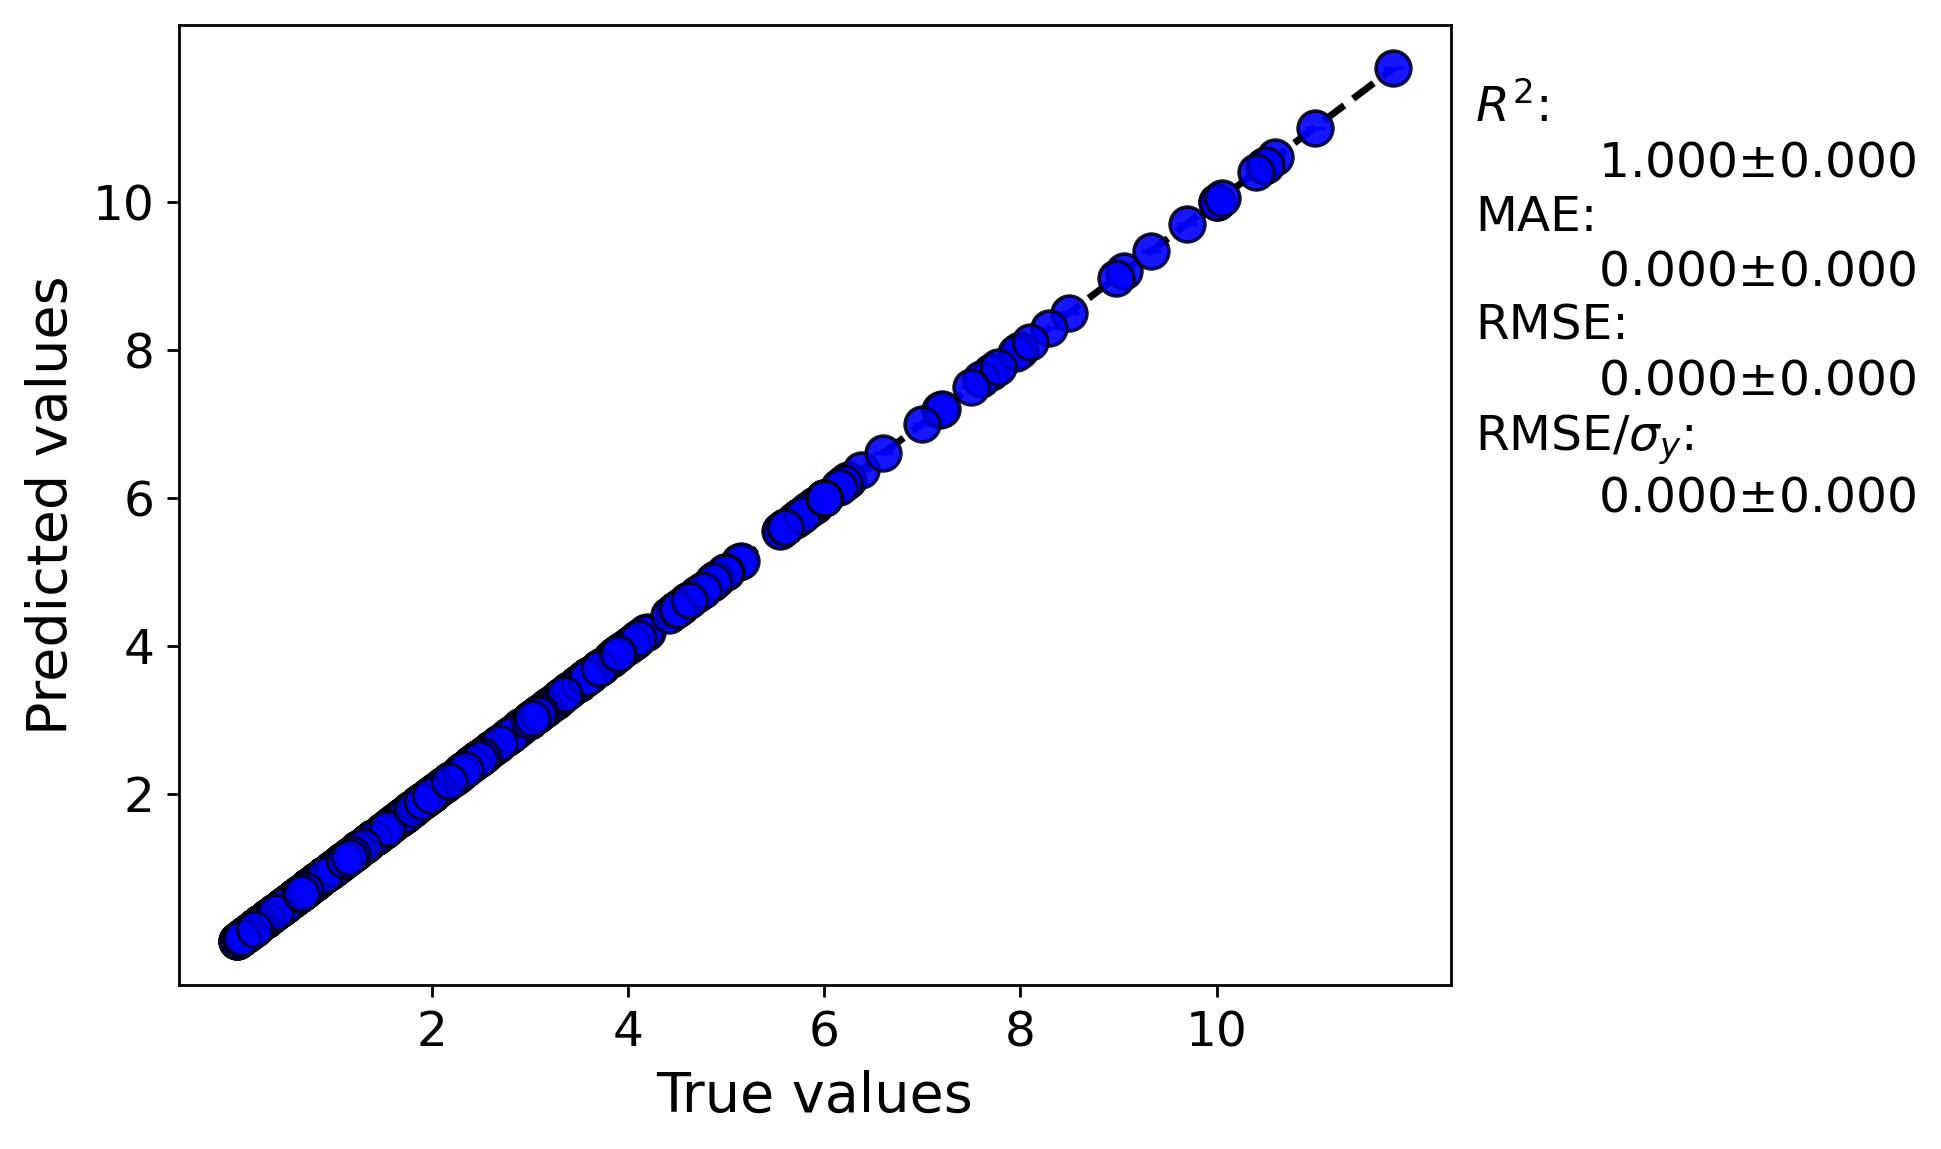

The table this chart was drawn from, first rows:
y true, average predicted values, error bar values
3.485, 3.485, 0.0
4.19, 4.19, 0.0
3.9, 3.9, 0.0
0.85, 0.85, 0.0
0.95, 0.95, 0.0
0.13, 0.13, 0.0
0.064, 0.064, 0.0
2.5, 2.5, 0.0
0.82, 0.82, 0.0
0.4, 0.4, 0.0
5.74, 5.74, 0.0
2.45, 2.45, 0.0
1.919, 1.919, 0.0
9.7, 9.7, 0.0
2.5, 2.5, 0.0
1.2, 1.2, 0.0
2.6, 2.6, 0.0
4.0, 4.0, 0.0
2.43, 2.43, 0.0
2.48, 2.48, 0.0
1.77, 1.77, 0.0
0.48, 0.48, 0.0
2.4, 2.4, 0.0
8.0, 8.0, 0.0
2.0, 2.0, 0.0
9.06, 9.06, 0.0
5.13, 5.13, 0.0
3.6, 3.6, 0.0
3.4, 3.4, 0.0
10.48, 10.48, 0.0
3.61, 3.61, 0.0
2.89, 2.89, 0.0
0.67, 0.67, 0.0
0.015, 0.015, 0.0
2.66, 2.66, 0.0
2.755, 2.755, 0.0
1.2, 1.2, 0.0
6.245, 6.245, 0.0
10.0, 10.0, 0.0
7.7, 7.7, 0.0
6.0, 6.0, 0.0
4.07, 4.07, 0.0
0.46, 0.46, 0.0
1.9, 1.9, 0.0
0.9, 0.9, 0.0
1.0, 1.0, 0.0
4.47, 4.47, 0.0
5.7, 5.7, 0.0
3.562, 3.562, 0.0
1.75, 1.75, 0.0
1.785, 1.785, 0.0
2.417, 2.417, 0.0
0.45, 0.45, 0.0
1.714, 1.714, 0.0
1.517, 1.517, 0.0
0.13, 0.13, 0.0
0.2, 0.2, 0.0
0.52, 0.52, 0.0
4.85, 4.85, 0.0
0.7, 0.7, 0.0
... 360 more rows
